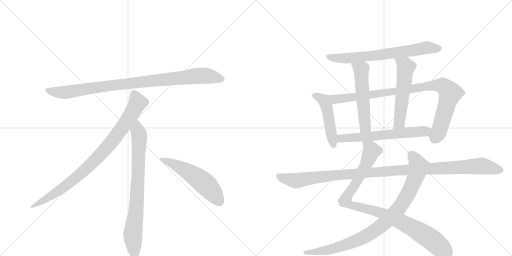
t = 0.00 s
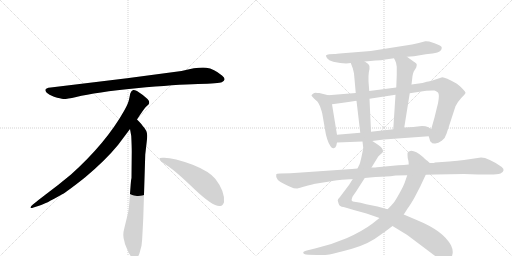
t = 2.30 s
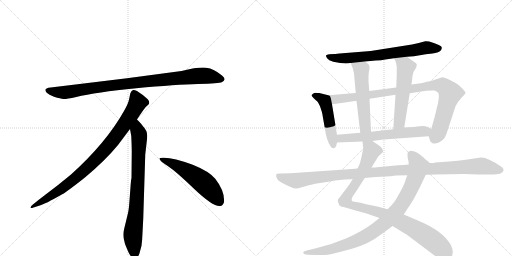
t = 4.60 s
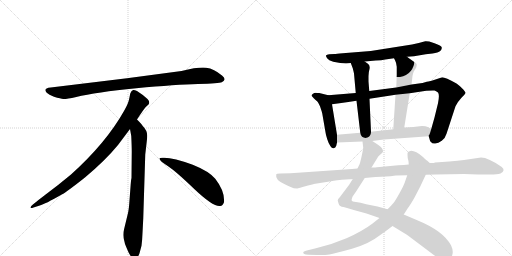
t = 6.90 s
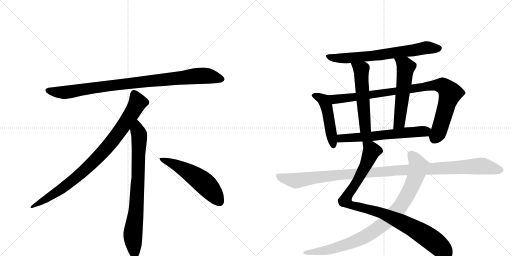
t = 9.19 s
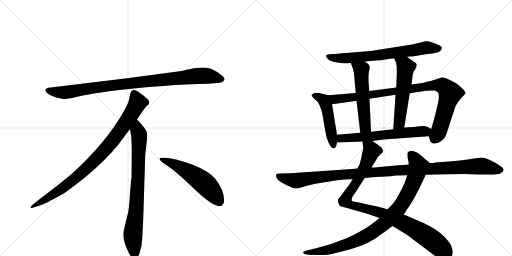
t = 11.49 s

The animated SVG that drew these frames (rendered in a browser with its animation timeline set to each time). Animation: 13 CSS @keyframes rules; one cycle of 11.49 s.

<svg version="1.1" viewBox="0 0 2048 1024" xmlns="http://www.w3.org/2000/svg">
  <g stroke="lightgray" stroke-dasharray="1,1" stroke-width="1" transform="scale(4, 4)">
    <line x1="0" y1="0" x2="256" y2="256"></line>
    <line x1="256" y1="0" x2="0" y2="256"></line>
    <line x1="128" y1="0" x2="128" y2="256"></line>
    <line x1="0" y1="128" x2="256" y2="128"></line>
    <line x1="256" y1="0" x2="512" y2="256"></line>
    <line x1="512" y1="0" x2="256" y2="256"></line>
    <line x1="384" y1="0" x2="384" y2="256"></line>
    <line x1="256" y1="128" x2="512" y2="128"></line>
  </g>
<g transform="scale(1, -1) translate(0, -850)">
   <style type="text/css">
    @keyframes keyframes0 {
      from {
       stroke: black;
       stroke-dashoffset: 952;
       stroke-width: 128;
       }
       76% {
       animation-timing-function: step-end;
       stroke: black;
       stroke-dashoffset: 0;
       stroke-width: 128;
       }
       to {
       stroke: black;
       stroke-width: 1024;
       }
       }
       #make-me-a-hanzi-animation-0 {
         animation: keyframes0 1.024740s both;
         animation-delay: 0.000000s;
         animation-timing-function: linear;
       }
    @keyframes keyframes1 {
      from {
       stroke: black;
       stroke-dashoffset: 897;
       stroke-width: 128;
       }
       74% {
       animation-timing-function: step-end;
       stroke: black;
       stroke-dashoffset: 0;
       stroke-width: 128;
       }
       to {
       stroke: black;
       stroke-width: 1024;
       }
       }
       #make-me-a-hanzi-animation-1 {
         animation: keyframes1 0.979980s both;
         animation-delay: 1.024740s;
         animation-timing-function: linear;
       }
    @keyframes keyframes2 {
      from {
       stroke: black;
       stroke-dashoffset: 792;
       stroke-width: 128;
       }
       72% {
       animation-timing-function: step-end;
       stroke: black;
       stroke-dashoffset: 0;
       stroke-width: 128;
       }
       to {
       stroke: black;
       stroke-width: 1024;
       }
       }
       #make-me-a-hanzi-animation-2 {
         animation: keyframes2 0.894531s both;
         animation-delay: 2.004720s;
         animation-timing-function: linear;
       }
    @keyframes keyframes3 {
      from {
       stroke: black;
       stroke-dashoffset: 548;
       stroke-width: 128;
       }
       64% {
       animation-timing-function: step-end;
       stroke: black;
       stroke-dashoffset: 0;
       stroke-width: 128;
       }
       to {
       stroke: black;
       stroke-width: 1024;
       }
       }
       #make-me-a-hanzi-animation-3 {
         animation: keyframes3 0.695964s both;
         animation-delay: 2.899251s;
         animation-timing-function: linear;
       }
    @keyframes keyframes4 {
      from {
       stroke: black;
       stroke-dashoffset: 704;
       stroke-width: 128;
       }
       70% {
       animation-timing-function: step-end;
       stroke: black;
       stroke-dashoffset: 0;
       stroke-width: 128;
       }
       to {
       stroke: black;
       stroke-width: 1024;
       }
       }
       #make-me-a-hanzi-animation-4 {
         animation: keyframes4 0.822917s both;
         animation-delay: 3.595215s;
         animation-timing-function: linear;
       }
    @keyframes keyframes5 {
      from {
       stroke: black;
       stroke-dashoffset: 484;
       stroke-width: 128;
       }
       61% {
       animation-timing-function: step-end;
       stroke: black;
       stroke-dashoffset: 0;
       stroke-width: 128;
       }
       to {
       stroke: black;
       stroke-width: 1024;
       }
       }
       #make-me-a-hanzi-animation-5 {
         animation: keyframes5 0.643880s both;
         animation-delay: 4.418132s;
         animation-timing-function: linear;
       }
    @keyframes keyframes6 {
      from {
       stroke: black;
       stroke-dashoffset: 952;
       stroke-width: 128;
       }
       76% {
       animation-timing-function: step-end;
       stroke: black;
       stroke-dashoffset: 0;
       stroke-width: 128;
       }
       to {
       stroke: black;
       stroke-width: 1024;
       }
       }
       #make-me-a-hanzi-animation-6 {
         animation: keyframes6 1.024740s both;
         animation-delay: 5.062012s;
         animation-timing-function: linear;
       }
    @keyframes keyframes7 {
      from {
       stroke: black;
       stroke-dashoffset: 546;
       stroke-width: 128;
       }
       64% {
       animation-timing-function: step-end;
       stroke: black;
       stroke-dashoffset: 0;
       stroke-width: 128;
       }
       to {
       stroke: black;
       stroke-width: 1024;
       }
       }
       #make-me-a-hanzi-animation-7 {
         animation: keyframes7 0.694336s both;
         animation-delay: 6.086751s;
         animation-timing-function: linear;
       }
    @keyframes keyframes8 {
      from {
       stroke: black;
       stroke-dashoffset: 557;
       stroke-width: 128;
       }
       64% {
       animation-timing-function: step-end;
       stroke: black;
       stroke-dashoffset: 0;
       stroke-width: 128;
       }
       to {
       stroke: black;
       stroke-width: 1024;
       }
       }
       #make-me-a-hanzi-animation-8 {
         animation: keyframes8 0.703288s both;
         animation-delay: 6.781087s;
         animation-timing-function: linear;
       }
    @keyframes keyframes9 {
      from {
       stroke: black;
       stroke-dashoffset: 622;
       stroke-width: 128;
       }
       67% {
       animation-timing-function: step-end;
       stroke: black;
       stroke-dashoffset: 0;
       stroke-width: 128;
       }
       to {
       stroke: black;
       stroke-width: 1024;
       }
       }
       #make-me-a-hanzi-animation-9 {
         animation: keyframes9 0.756185s both;
         animation-delay: 7.484375s;
         animation-timing-function: linear;
       }
    @keyframes keyframes10 {
      from {
       stroke: black;
       stroke-dashoffset: 987;
       stroke-width: 128;
       }
       76% {
       animation-timing-function: step-end;
       stroke: black;
       stroke-dashoffset: 0;
       stroke-width: 128;
       }
       to {
       stroke: black;
       stroke-width: 1024;
       }
       }
       #make-me-a-hanzi-animation-10 {
         animation: keyframes10 1.053223s both;
         animation-delay: 8.240560s;
         animation-timing-function: linear;
       }
    @keyframes keyframes11 {
      from {
       stroke: black;
       stroke-dashoffset: 935;
       stroke-width: 128;
       }
       75% {
       animation-timing-function: step-end;
       stroke: black;
       stroke-dashoffset: 0;
       stroke-width: 128;
       }
       to {
       stroke: black;
       stroke-width: 1024;
       }
       }
       #make-me-a-hanzi-animation-11 {
         animation: keyframes11 1.010905s both;
         animation-delay: 9.293783s;
         animation-timing-function: linear;
       }
    @keyframes keyframes12 {
      from {
       stroke: black;
       stroke-dashoffset: 1150;
       stroke-width: 128;
       }
       79% {
       animation-timing-function: step-end;
       stroke: black;
       stroke-dashoffset: 0;
       stroke-width: 128;
       }
       to {
       stroke: black;
       stroke-width: 1024;
       }
       }
       #make-me-a-hanzi-animation-12 {
         animation: keyframes12 1.185872s both;
         animation-delay: 10.304687s;
         animation-timing-function: linear;
       }
</style>
<path d="M 726 566 L 508 537 L 203 500 Q 170 497 187 479 Q 195 472 216 463 Q 244 455 253 454 Q 263 453 305 462 Q 383 481 545 497 Q 707 512 792 514 Q 877 516 887 521 Q 909 531 888 548 Q 856 575 825 579 Q 795 583 726 566 Z" fill="lightgray"></path> 
<path d="M 548 372 Q 576 415 583 422 L 594 432 Q 597 435 597 441 Q 597 446 590 454 Q 572 471 548 486 Q 537 491 533 490 L 528 487 Q 526 486 524 482 Q 522 477 521 476 L 517 456 Q 514 437 496 406 Q 424 278 284 152 Q 235 111 180 70 Q 126 29 124 24 Q 117 14 134 20 L 159 28 Q 179 33 247 72 Q 268 83 341 141 Q 422 209 472 270 L 520 334 L 548 372 Z" fill="lightgray"></path> 
<path d="M 573 -24 L 581 232 L 587 284 Q 589 300 589 307 Q 589 328 571 346 Q 569 351 548 372 C 527 394 515 364 520 334 L 525 306 Q 527 265 527 244 L 526 138 Q 524 132 522 102 L 518 49 Q 516 16 512 -2 L 497 -64 Q 489 -92 498 -117 L 500 -126 Q 502 -132 514 -159 Q 527 -186 539 -185 Q 551 -184 558 -163 L 566 -133 Q 569 -110 570 -82 L 573 -24 Z" fill="lightgray"></path> 
<path d="M 638 215 Q 641 204 671 186 Q 701 167 777 94 Q 854 21 881 26 Q 891 27 896 41 Q 900 85 861 135 Q 836 165 771 191 Q 688 222 650 219 Q 637 219 638 215 Z" fill="lightgray"></path> 
<path d="M 1628 623 L 1656 625 L 1703 633 L 1730 636 Q 1753 640 1761 646 Q 1768 653 1767 660 Q 1766 667 1738 677 L 1717 684 Q 1704 686 1701 685 L 1675 678 L 1648 672 L 1483 646 L 1371 637 Q 1344 634 1338 634 L 1317 633 Q 1306 632 1304 628 Q 1303 625 1308.5 617 Q 1314 609 1333 603 Q 1378 593 1403 598 L 1459 604 L 1503 608 Q 1527 609 1541 612 L 1576 617 L 1628 623 Z" fill="lightgray"></path> 
<path d="M 1313 469 L 1277 478 Q 1268 478 1263 479 Q 1257 479 1252 475 Q 1246 471 1246 467 L 1255 457 Q 1269 444 1271 442 Q 1280 426 1281 422 L 1285 410 Q 1288 401 1289 396 L 1302 321 Q 1303 311 1309 293 Q 1315 274 1322 265 Q 1328 255 1335 257 Q 1342 259 1345 267 L 1348 280 L 1348 311 L 1328 433 C 1323 463 1322 467 1313 469 Z" fill="lightgray"></path> 
<path d="M 1715 305 L 1719 291 Q 1720 284 1724 282 Q 1729 274 1741 276 Q 1753 277 1767 287 Q 1781 297 1786 315 L 1822 425 Q 1830 442 1845 458 Q 1860 473 1862 478 Q 1863 482 1848 497 Q 1833 512 1826 516 Q 1781 541 1769 541 Q 1715 523 1707 523 L 1690 518 L 1646 512 L 1585 500 L 1477 486 L 1423 478 L 1313 469 C 1283 467 1298 429 1328 433 L 1365 438 Q 1391 441 1426 447 L 1478 455 L 1582 471 L 1639 477 L 1705 487 Q 1731 489 1738 488 Q 1744 487 1752 480 Q 1759 472 1752 437 L 1738 380 L 1725 334 C 1717 305 1714 308 1715 305 Z" fill="lightgray"></path> 
<path d="M 1403 598 L 1411 577 Q 1415 561 1416 556 L 1423 478 L 1426 447 L 1441 319 C 1444 289 1485 293 1484 323 L 1478 455 L 1477 486 L 1474 524 L 1474 545 Q 1474 561 1478 574 Q 1481 586 1473 594 L 1459 604 C 1435 621 1392 626 1403 598 Z" fill="lightgray"></path> 
<path d="M 1646 512 L 1650 546 Q 1652 558 1655 564 L 1665 580 Q 1667 588 1667 592 Q 1667 596 1659 601 Q 1651 606 1628 623 C 1604 641 1563 644 1576 617 L 1581 607 Q 1585 600 1587 583 L 1587 550 L 1585 500 L 1582 471 L 1573 333 C 1571 303 1612 310 1617 340 L 1639 477 L 1646 512 Z" fill="lightgray"></path> 
<path d="M 1489 286 L 1535 292 L 1715 305 C 1745 307 1751 319 1725 334 L 1711 342 Q 1704 346 1688 346 L 1653 342 L 1617 340 L 1573 333 L 1484 323 L 1441 319 L 1348 311 C 1318 308 1318 279 1348 280 L 1450 284 L 1489 286 Z" fill="lightgray"></path> 
<path d="M 1411 134 L 1396 110 L 1359 61 Q 1350 52 1351 48 Q 1352 44 1355 34 Q 1358 24 1374 22 Q 1389 19 1415 10 L 1466 -4 L 1518 -22 L 1570 -54 L 1629 -90 L 1742 -175 Q 1766 -190 1782 -190 Q 1809 -190 1811 -159 Q 1811 -145 1804 -131 Q 1772 -73 1669 -31 L 1615 -8 L 1550 13 L 1510 24 L 1465 33 Q 1440 40 1424 42 Q 1408 43 1407 48 Q 1405 53 1411 65 L 1423 82 L 1459 138 L 1486 180 L 1513 224 Q 1521 232 1526 236 Q 1531 240 1532 244 Q 1533 247 1529 255 Q 1524 263 1512 271 L 1489 286 C 1464 302 1447 314 1450 284 L 1453 258 Q 1453 257 1450 242 L 1445 218 L 1441 202 Q 1441 198 1430 176 L 1411 134 Z" fill="lightgray"></path> 
<path d="M 1518 -22 L 1489 -45 Q 1449 -75 1386 -103 Q 1323 -130 1260 -144 L 1231 -151 Q 1215 -154 1213 -159 Q 1211 -167 1233 -169 L 1269 -170 Q 1296 -171 1318 -168 Q 1339 -164 1408 -145 Q 1477 -125 1521 -90 Q 1535 -81 1570 -54 L 1615 -8 L 1631 17 Q 1637 24 1656 56 L 1681 104 L 1703 151 C 1716 178 1723 194 1719 198 L 1708 208 Q 1705 209 1692 222 Q 1663 247 1645 247 Q 1632 244 1631 240 Q 1629 236 1631 217 Q 1635 206 1635 192 L 1629 149 L 1619 120 Q 1615 108 1598 77 Q 1580 45 1574 38 Q 1568 31 1550 13 L 1518 -22 Z" fill="lightgray"></path> 
<path d="M 1408 174 L 1162 157 L 1120 156 Q 1106 156 1105 152 Q 1099 130 1141 112 Q 1151 108 1162.5 102 Q 1174 96 1189 96 Q 1191 97 1232 108 L 1249 112 Q 1254 114 1255 114 L 1318 124 Q 1355 130 1367 131 L 1399 133 Q 1408 133 1411 134 L 1459 138 L 1480 140 Q 1501 142 1525 143 L 1562 145 Q 1565 146 1584 148 L 1629 149 L 1703 151 L 1742 152 L 1856 154 L 1912 152 L 1949 152 Q 1986 151 2002 156 Q 2024 169 2007 182 Q 1953 220 1924 220 L 1856 210 Q 1833 207 1797 204 L 1740 200 Q 1736 198 1730 198 L 1719 198 L 1635 192 L 1615 190 L 1593 189 L 1508 181 Q 1505 180 1486 180 L 1430 176 L 1408 174 Z" fill="lightgray"></path> 
      <clipPath id="make-me-a-hanzi-clip-0">
      <path d="M 726 566 L 508 537 L 203 500 Q 170 497 187 479 Q 195 472 216 463 Q 244 455 253 454 Q 263 453 305 462 Q 383 481 545 497 Q 707 512 792 514 Q 877 516 887 521 Q 909 531 888 548 Q 856 575 825 579 Q 795 583 726 566 Z" fill="lightgray"></path>
      </clipPath>
      <path clip-path="url(#make-me-a-hanzi-clip-0)" d="M 195 489 L 217 482 L 274 482 L 503 515 L 786 546 L 825 547 L 885 535 " fill="none" id="make-me-a-hanzi-animation-0" stroke-dasharray="824 1648" stroke-linecap="round"></path>

      <clipPath id="make-me-a-hanzi-clip-1">
      <path d="M 548 372 Q 576 415 583 422 L 594 432 Q 597 435 597 441 Q 597 446 590 454 Q 572 471 548 486 Q 537 491 533 490 L 528 487 Q 526 486 524 482 Q 522 477 521 476 L 517 456 Q 514 437 496 406 Q 424 278 284 152 Q 235 111 180 70 Q 126 29 124 24 Q 117 14 134 20 L 159 28 Q 179 33 247 72 Q 268 83 341 141 Q 422 209 472 270 L 520 334 L 548 372 Z" fill="lightgray"></path>
      </clipPath>
      <path clip-path="url(#make-me-a-hanzi-clip-1)" d="M 538 477 L 551 440 L 547 431 L 501 357 L 421 252 L 319 151 L 264 107 L 129 23 " fill="none" id="make-me-a-hanzi-animation-1" stroke-dasharray="769 1538" stroke-linecap="round"></path>

      <clipPath id="make-me-a-hanzi-clip-2">
      <path d="M 573 -24 L 581 232 L 587 284 Q 589 300 589 307 Q 589 328 571 346 Q 569 351 548 372 C 527 394 515 364 520 334 L 525 306 Q 527 265 527 244 L 526 138 Q 524 132 522 102 L 518 49 Q 516 16 512 -2 L 497 -64 Q 489 -92 498 -117 L 500 -126 Q 502 -132 514 -159 Q 527 -186 539 -185 Q 551 -184 558 -163 L 566 -133 Q 569 -110 570 -82 L 573 -24 Z" fill="lightgray"></path>
      </clipPath>
      <path clip-path="url(#make-me-a-hanzi-clip-2)" d="M 549 361 L 550 327 L 557 309 L 553 150 L 545 15 L 531 -94 L 539 -172 " fill="none" id="make-me-a-hanzi-animation-2" stroke-dasharray="664 1328" stroke-linecap="round"></path>

      <clipPath id="make-me-a-hanzi-clip-3">
      <path d="M 638 215 Q 641 204 671 186 Q 701 167 777 94 Q 854 21 881 26 Q 891 27 896 41 Q 900 85 861 135 Q 836 165 771 191 Q 688 222 650 219 Q 637 219 638 215 Z" fill="lightgray"></path>
      </clipPath>
      <path clip-path="url(#make-me-a-hanzi-clip-3)" d="M 645 214 L 688 198 L 793 136 L 841 93 L 877 45 " fill="none" id="make-me-a-hanzi-animation-3" stroke-dasharray="420 840" stroke-linecap="round"></path>

      <clipPath id="make-me-a-hanzi-clip-4">
      <path d="M 1628 623 L 1656 625 L 1703 633 L 1730 636 Q 1753 640 1761 646 Q 1768 653 1767 660 Q 1766 667 1738 677 L 1717 684 Q 1704 686 1701 685 L 1675 678 L 1648 672 L 1483 646 L 1371 637 Q 1344 634 1338 634 L 1317 633 Q 1306 632 1304 628 Q 1303 625 1308.5 617 Q 1314 609 1333 603 Q 1378 593 1403 598 L 1459 604 L 1503 608 Q 1527 609 1541 612 L 1576 617 L 1628 623 Z" fill="lightgray"></path>
      </clipPath>
      <path clip-path="url(#make-me-a-hanzi-clip-4)" d="M 1313 625 L 1330 618 L 1374 616 L 1494 627 L 1701 659 L 1757 656 " fill="none" id="make-me-a-hanzi-animation-4" stroke-dasharray="576 1152" stroke-linecap="round"></path>

      <clipPath id="make-me-a-hanzi-clip-5">
      <path d="M 1313 469 L 1277 478 Q 1268 478 1263 479 Q 1257 479 1252 475 Q 1246 471 1246 467 L 1255 457 Q 1269 444 1271 442 Q 1280 426 1281 422 L 1285 410 Q 1288 401 1289 396 L 1302 321 Q 1303 311 1309 293 Q 1315 274 1322 265 Q 1328 255 1335 257 Q 1342 259 1345 267 L 1348 280 L 1348 311 L 1328 433 C 1323 463 1322 467 1313 469 Z" fill="lightgray"></path>
      </clipPath>
      <path clip-path="url(#make-me-a-hanzi-clip-5)" d="M 1255 466 L 1290 453 L 1304 430 L 1333 269 " fill="none" id="make-me-a-hanzi-animation-5" stroke-dasharray="356 712" stroke-linecap="round"></path>

      <clipPath id="make-me-a-hanzi-clip-6">
      <path d="M 1715 305 L 1719 291 Q 1720 284 1724 282 Q 1729 274 1741 276 Q 1753 277 1767 287 Q 1781 297 1786 315 L 1822 425 Q 1830 442 1845 458 Q 1860 473 1862 478 Q 1863 482 1848 497 Q 1833 512 1826 516 Q 1781 541 1769 541 Q 1715 523 1707 523 L 1690 518 L 1646 512 L 1585 500 L 1477 486 L 1423 478 L 1313 469 C 1283 467 1298 429 1328 433 L 1365 438 Q 1391 441 1426 447 L 1478 455 L 1582 471 L 1639 477 L 1705 487 Q 1731 489 1738 488 Q 1744 487 1752 480 Q 1759 472 1752 437 L 1738 380 L 1725 334 C 1717 305 1714 308 1715 305 Z" fill="lightgray"></path>
      </clipPath>
      <path clip-path="url(#make-me-a-hanzi-clip-6)" d="M 1321 465 L 1344 453 L 1735 509 L 1771 506 L 1801 477 L 1758 332 L 1737 291 " fill="none" id="make-me-a-hanzi-animation-6" stroke-dasharray="824 1648" stroke-linecap="round"></path>

      <clipPath id="make-me-a-hanzi-clip-7">
      <path d="M 1403 598 L 1411 577 Q 1415 561 1416 556 L 1423 478 L 1426 447 L 1441 319 C 1444 289 1485 293 1484 323 L 1478 455 L 1477 486 L 1474 524 L 1474 545 Q 1474 561 1478 574 Q 1481 586 1473 594 L 1459 604 C 1435 621 1392 626 1403 598 Z" fill="lightgray"></path>
      </clipPath>
      <path clip-path="url(#make-me-a-hanzi-clip-7)" d="M 1410 595 L 1445 567 L 1460 343 L 1447 327 " fill="none" id="make-me-a-hanzi-animation-7" stroke-dasharray="418 836" stroke-linecap="round"></path>

      <clipPath id="make-me-a-hanzi-clip-8">
      <path d="M 1646 512 L 1650 546 Q 1652 558 1655 564 L 1665 580 Q 1667 588 1667 592 Q 1667 596 1659 601 Q 1651 606 1628 623 C 1604 641 1563 644 1576 617 L 1581 607 Q 1585 600 1587 583 L 1587 550 L 1585 500 L 1582 471 L 1573 333 C 1571 303 1612 310 1617 340 L 1639 477 L 1646 512 Z" fill="lightgray"></path>
      </clipPath>
      <path clip-path="url(#make-me-a-hanzi-clip-8)" d="M 1583 614 L 1623 582 L 1599 366 L 1579 340 " fill="none" id="make-me-a-hanzi-animation-8" stroke-dasharray="429 858" stroke-linecap="round"></path>

      <clipPath id="make-me-a-hanzi-clip-9">
      <path d="M 1489 286 L 1535 292 L 1715 305 C 1745 307 1751 319 1725 334 L 1711 342 Q 1704 346 1688 346 L 1653 342 L 1617 340 L 1573 333 L 1484 323 L 1441 319 L 1348 311 C 1318 308 1318 279 1348 280 L 1450 284 L 1489 286 Z" fill="lightgray"></path>
      </clipPath>
      <path clip-path="url(#make-me-a-hanzi-clip-9)" d="M 1355 288 L 1373 298 L 1717 329 " fill="none" id="make-me-a-hanzi-animation-9" stroke-dasharray="494 988" stroke-linecap="round"></path>

      <clipPath id="make-me-a-hanzi-clip-10">
      <path d="M 1411 134 L 1396 110 L 1359 61 Q 1350 52 1351 48 Q 1352 44 1355 34 Q 1358 24 1374 22 Q 1389 19 1415 10 L 1466 -4 L 1518 -22 L 1570 -54 L 1629 -90 L 1742 -175 Q 1766 -190 1782 -190 Q 1809 -190 1811 -159 Q 1811 -145 1804 -131 Q 1772 -73 1669 -31 L 1615 -8 L 1550 13 L 1510 24 L 1465 33 Q 1440 40 1424 42 Q 1408 43 1407 48 Q 1405 53 1411 65 L 1423 82 L 1459 138 L 1486 180 L 1513 224 Q 1521 232 1526 236 Q 1531 240 1532 244 Q 1533 247 1529 255 Q 1524 263 1512 271 L 1489 286 C 1464 302 1447 314 1450 284 L 1453 258 Q 1453 257 1450 242 L 1445 218 L 1441 202 Q 1441 198 1430 176 L 1411 134 Z" fill="lightgray"></path>
      </clipPath>
      <path clip-path="url(#make-me-a-hanzi-clip-10)" d="M 1457 278 L 1486 247 L 1451 166 L 1382 53 L 1384 42 L 1415 27 L 1525 -1 L 1636 -53 L 1729 -111 L 1784 -165 " fill="none" id="make-me-a-hanzi-animation-10" stroke-dasharray="859 1718" stroke-linecap="round"></path>

      <clipPath id="make-me-a-hanzi-clip-11">
      <path d="M 1518 -22 L 1489 -45 Q 1449 -75 1386 -103 Q 1323 -130 1260 -144 L 1231 -151 Q 1215 -154 1213 -159 Q 1211 -167 1233 -169 L 1269 -170 Q 1296 -171 1318 -168 Q 1339 -164 1408 -145 Q 1477 -125 1521 -90 Q 1535 -81 1570 -54 L 1615 -8 L 1631 17 Q 1637 24 1656 56 L 1681 104 L 1703 151 C 1716 178 1723 194 1719 198 L 1708 208 Q 1705 209 1692 222 Q 1663 247 1645 247 Q 1632 244 1631 240 Q 1629 236 1631 217 Q 1635 206 1635 192 L 1629 149 L 1619 120 Q 1615 108 1598 77 Q 1580 45 1574 38 Q 1568 31 1550 13 L 1518 -22 Z" fill="lightgray"></path>
      </clipPath>
      <path clip-path="url(#make-me-a-hanzi-clip-11)" d="M 1638 235 L 1652 224 L 1674 186 L 1668 160 L 1645 100 L 1616 47 L 1594 14 L 1553 -29 L 1476 -87 L 1410 -119 L 1310 -150 L 1218 -160 " fill="none" id="make-me-a-hanzi-animation-11" stroke-dasharray="807 1614" stroke-linecap="round"></path>

      <clipPath id="make-me-a-hanzi-clip-12">
      <path d="M 1408 174 L 1162 157 L 1120 156 Q 1106 156 1105 152 Q 1099 130 1141 112 Q 1151 108 1162.5 102 Q 1174 96 1189 96 Q 1191 97 1232 108 L 1249 112 Q 1254 114 1255 114 L 1318 124 Q 1355 130 1367 131 L 1399 133 Q 1408 133 1411 134 L 1459 138 L 1480 140 Q 1501 142 1525 143 L 1562 145 Q 1565 146 1584 148 L 1629 149 L 1703 151 L 1742 152 L 1856 154 L 1912 152 L 1949 152 Q 1986 151 2002 156 Q 2024 169 2007 182 Q 1953 220 1924 220 L 1856 210 Q 1833 207 1797 204 L 1740 200 Q 1736 198 1730 198 L 1719 198 L 1635 192 L 1615 190 L 1593 189 L 1508 181 Q 1505 180 1486 180 L 1430 176 L 1408 174 Z" fill="lightgray"></path>
      </clipPath>
      <path clip-path="url(#make-me-a-hanzi-clip-12)" d="M 1114 147 L 1127 139 L 1184 127 L 1356 151 L 1643 172 L 1922 186 L 2000 170 " fill="none" id="make-me-a-hanzi-animation-12" stroke-dasharray="1022 2044" stroke-linecap="round"></path>

</g>
</svg>
